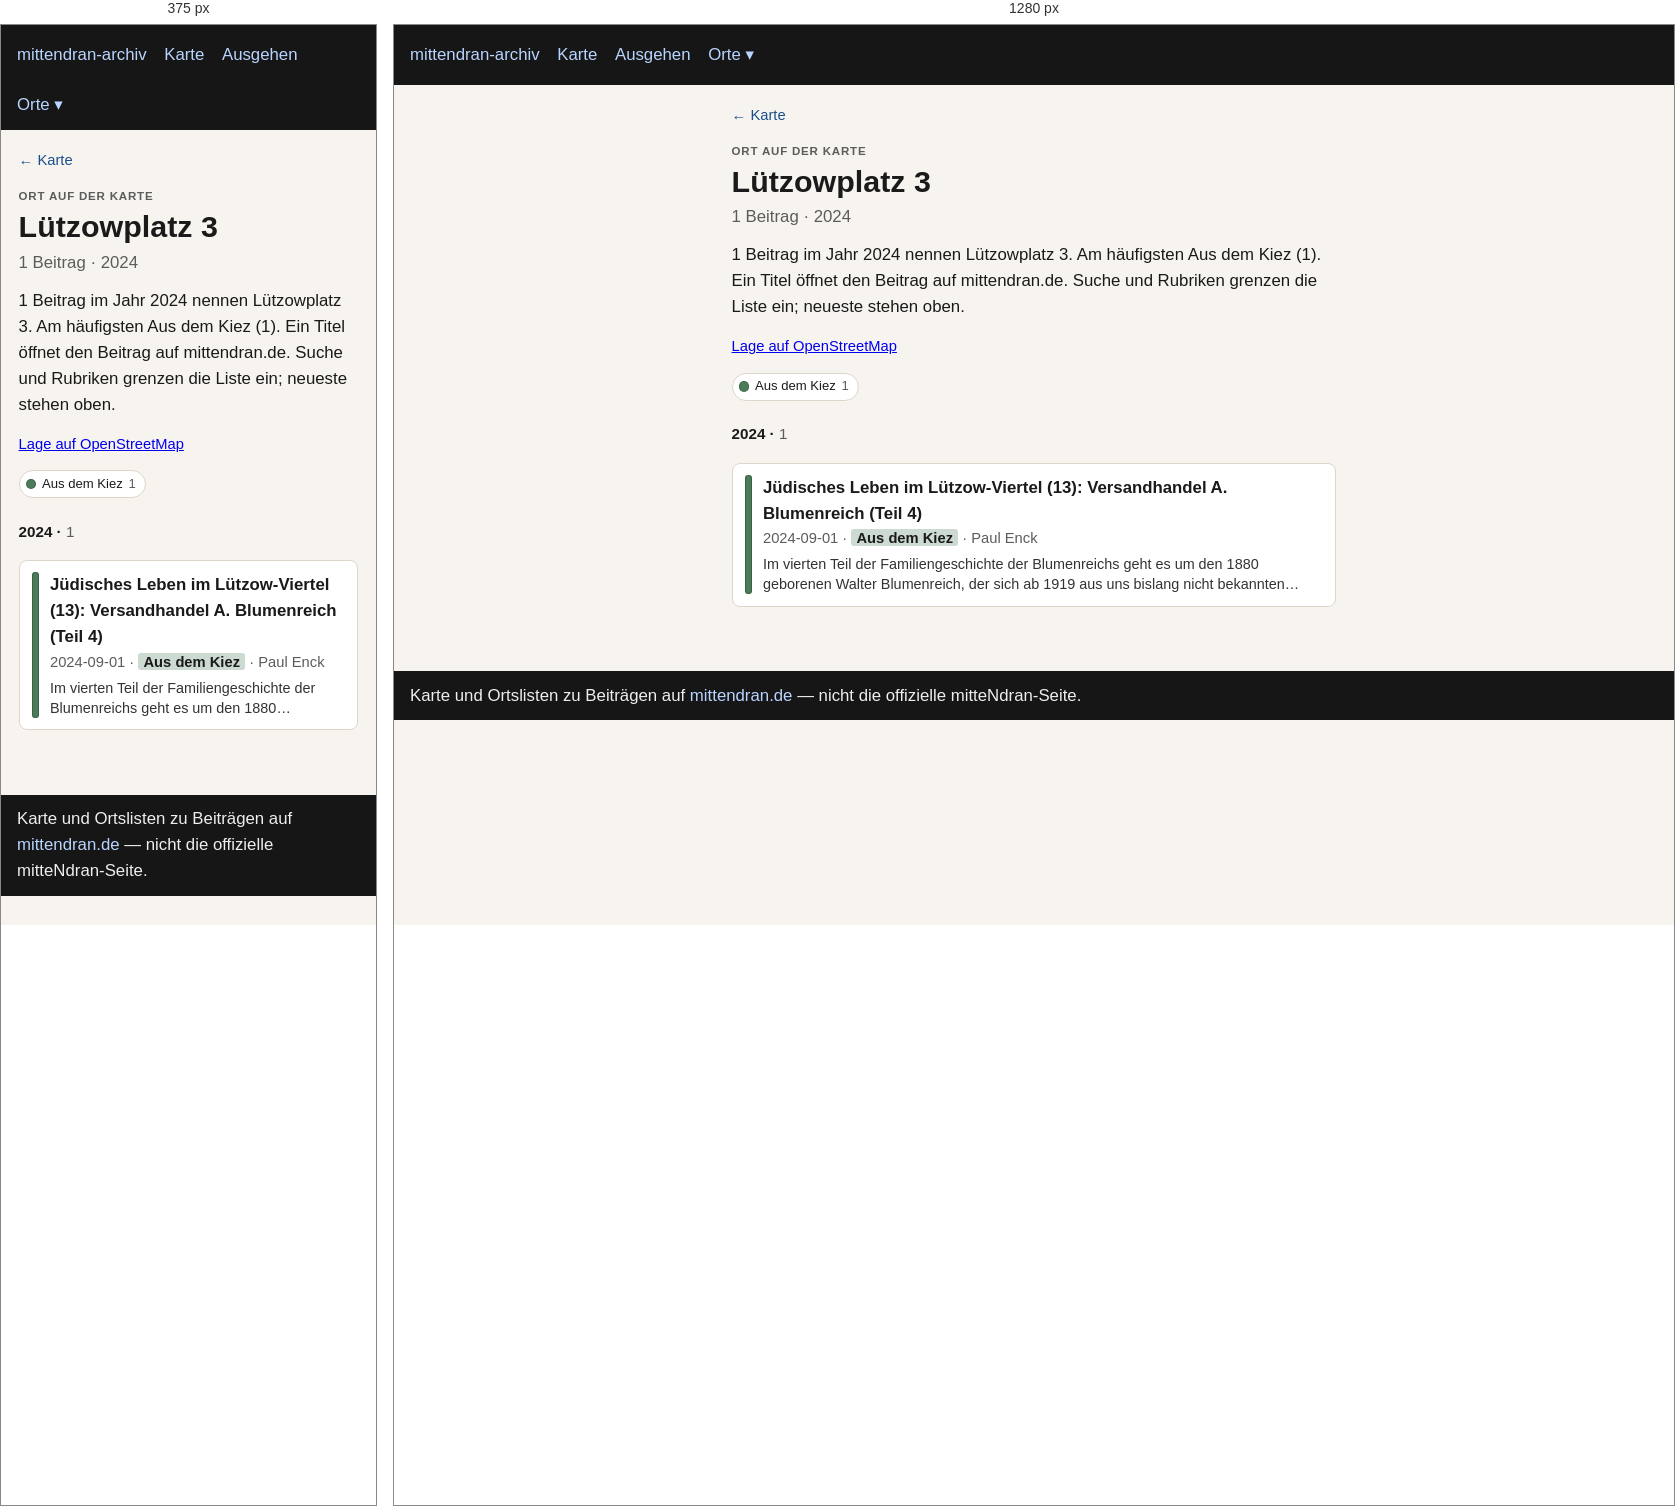
Rendered at 375 px and 1280 px, left to right.

<!-- file: index.html -->
<!doctype html>
<html lang="de">
<head>
  <meta charset="utf-8" />
  <meta name="viewport" content="width=device-width, initial-scale=1" />
  <title>Lützowplatz 3</title>
  <link rel="stylesheet" href="../../assets/style.css?v=3" />
</head>
<body>
  <header>
    <nav>
      <a href="../../index.html">mittendran-archiv</a>
      <a href="../../map.html">Karte</a>
      <a href="../../ausgehen.html">Ausgehen</a>
      <div class="nav-drop"><button type="button" class="nav-drop-btn" aria-expanded="false" aria-haspopup="true">Orte ▾</button><div class="nav-menu" role="group"><a href="../../places/gleisdreieck/">Gleisdreieck</a><a href="../../places/potsdamer-strasse/">Potsdamer Straße</a><a href="../../places/potsdamer-platz/">Potsdamer Platz</a></div></div>
    </nav>
  </header>
  
<main class="place-page">
  <p class="place-back"><a href="../../map.html">← Karte</a></p>
  <p class="place-kicker">Ort auf der Karte</p>
  <h1>Lützowplatz 3</h1>
  <p class="place-stats">1 Beitrag · 2024</p>
  <p class="lead">1 Beitrag im Jahr 2024 nennen Lützowplatz 3. Am häufigsten Aus dem Kiez (1). Ein Titel öffnet den Beitrag auf mittendran.de. Suche und Rubriken grenzen die Liste ein; neueste stehen oben.</p>
  
  <p class="place-osm"><a href="https://www.openstreetmap.org/?mlat=52.50489&amp;mlon=13.35372#map=17/52.50489/13.35372" rel="noopener">Lage auf OpenStreetMap</a></p>
  
  
  
  <div class="place-rubriks" role="group" aria-label="Nach Rubrik filtern"><span class="rubrik-static"><span class="place-swatch" style="background:#4a7c59"></span>Aus dem Kiez <span class="n">1</span></span></div>
  <section class="place-group" id="y2024"><h2 class="place-year">2024 · <span class="n">1</span></h2><ul class="cards"><li data-rubrik="Aus dem Kiez" data-date="2024-09-01" data-about="1812 1867 1871 1873 1876 1880 1884 1886 1890 1891 1899 1900 1902 1903 1904 1905 1906 1907 1908 1910 1911 1916 1918 1919 1921 1922 1923 1924 1925 1926 1927 1933 1934 1936 1938 1939 1940 1942 1945 1956 1989"><a href="https://www.mittendran.de/juedisches-leben-im-luetzow-viertel-13-versandhandel-blumenreich-teil-4/" rel="noopener"><span class="place-bar" style="background:#4a7c59"></span><span class="place-card-body"><strong>Jüdisches Leben im Lützow-Viertel (13): Versandhandel A. Blumenreich (Teil 4)</strong><div class="meta">2024-09-01 · <span class="place-tag" style="background:color-mix(in srgb, #4a7c59 28%, white)">Aus dem Kiez</span> · Paul Enck</div><p class="place-excerpt">Im vierten Teil der Familiengeschichte der Blumenreichs geht es um den 1880 geborenen Walter Blumenreich, der sich ab 1919 aus uns bislang nicht bekannten Gründen Walter Blonck nannte. Es gibt nur wenige Informationen…</p></span></a></li></ul></section>
  <p class="place-empty" hidden>Keine Beiträge für diese Rubriken.</p>
  
</main>

  <footer>
    Karte und Ortslisten zu Beiträgen auf
    <a href="https://www.mittendran.de/">mittendran.de</a>
    — nicht die offizielle mitteNdran-Seite.
  </footer>
  
<script>
document.querySelectorAll(".nav-drop-btn").forEach(function (btn) {
  btn.addEventListener("click", function (ev) {
    ev.preventDefault();
    ev.stopPropagation();
    var drop = btn.closest(".nav-drop");
    var open = !drop.classList.contains("is-open");
    document.querySelectorAll(".nav-drop.is-open").forEach(function (other) {
      other.classList.remove("is-open");
      var b = other.querySelector(".nav-drop-btn");
      if (b) b.setAttribute("aria-expanded", "false");
    });
    if (open) {
      drop.classList.add("is-open");
      btn.setAttribute("aria-expanded", "true");
    }
  });
});
document.addEventListener("click", function () {
  document.querySelectorAll(".nav-drop.is-open").forEach(function (drop) {
    drop.classList.remove("is-open");
    var b = drop.querySelector(".nav-drop-btn");
    if (b) b.setAttribute("aria-expanded", "false");
  });
});
</script>

</body>
</html>


/* @media block from style.css */
@media (max-width: 700px) {
  .map-legend { flex-wrap: nowrap; overflow-x: auto; -webkit-overflow-scrolling: touch; }
  .map-years { max-width: none; }
  .map-bar .map-areas { flex-basis: 100%; }
}